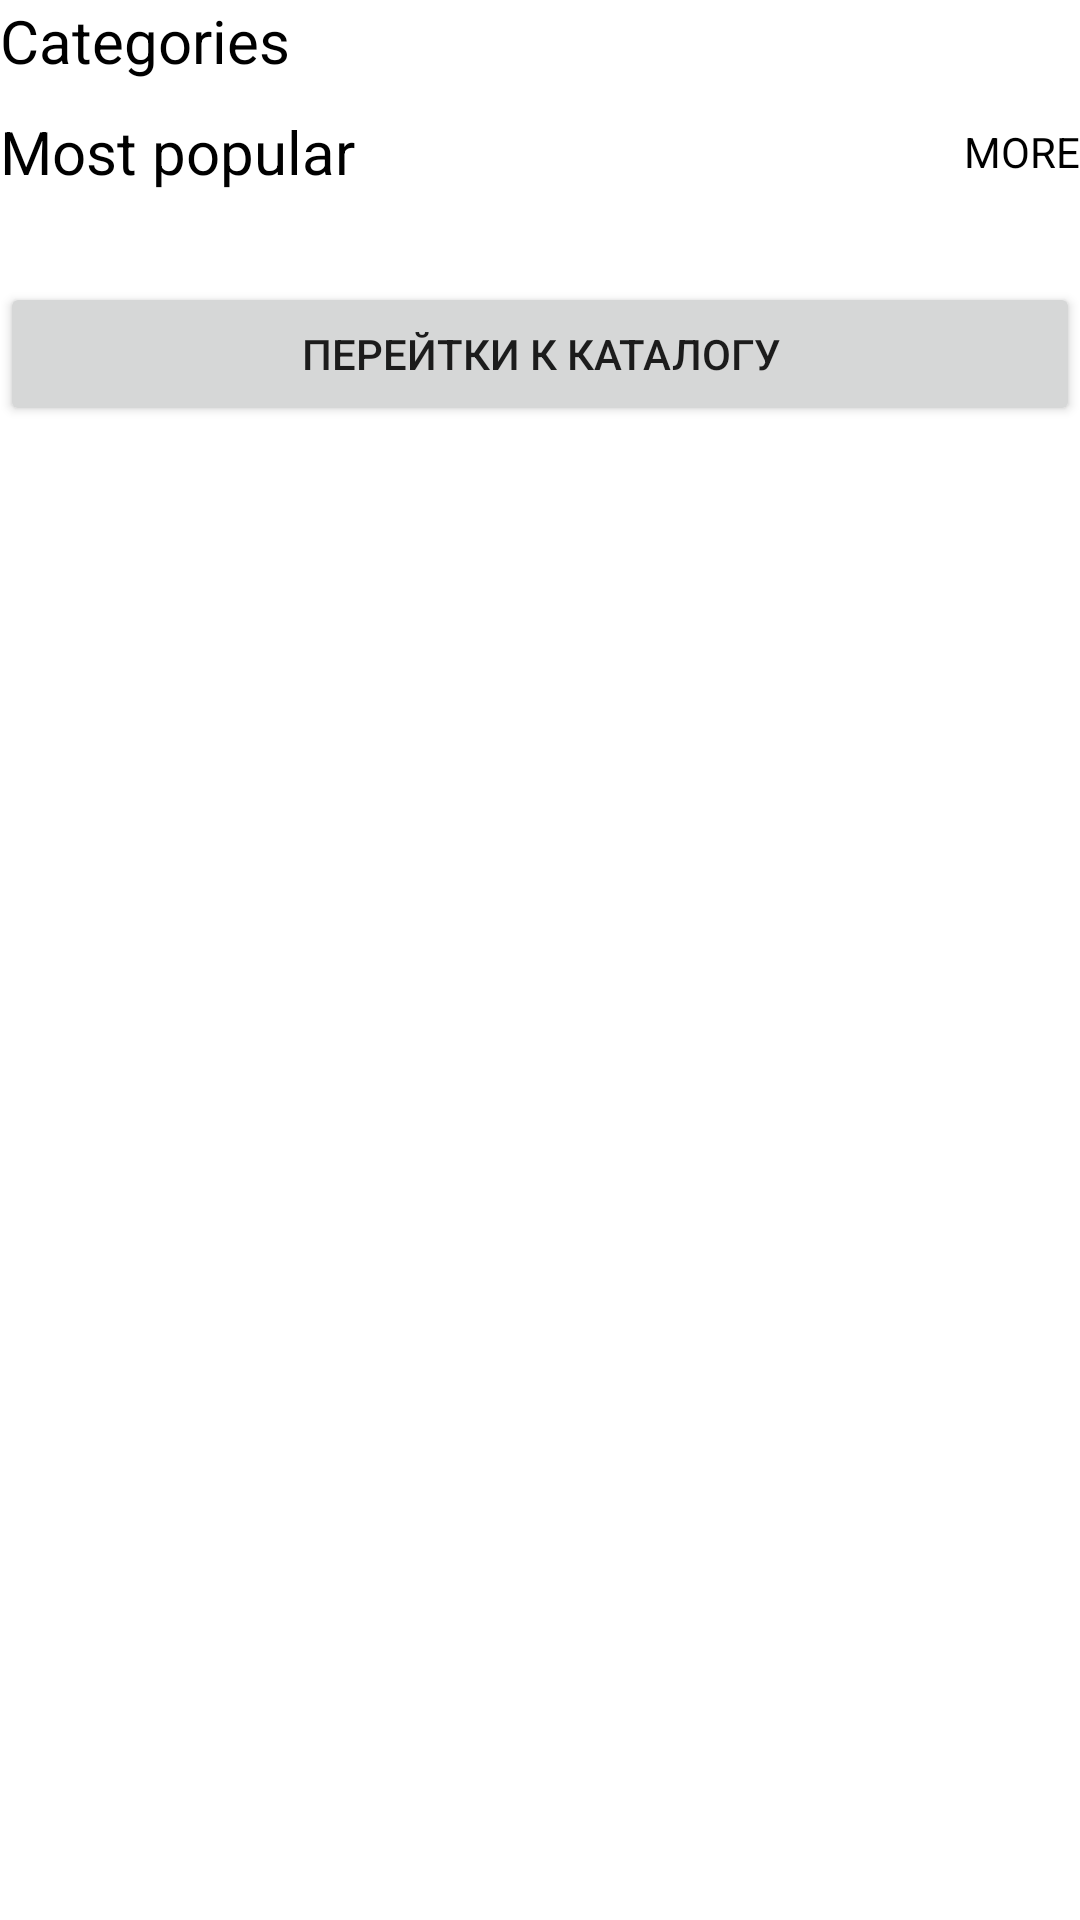

The Android layout XML behind this screen, and the referenced resources:
<!-- AndroidManifest.xml: application theme Theme.SerebryanskiyGuitarWorld -->
<!-- res/layout/activity_home.xml -->
<?xml version="1.0" encoding="utf-8"?>
<androidx.constraintlayout.widget.ConstraintLayout xmlns:android="http://schemas.android.com/apk/res/android"
    xmlns:app="http://schemas.android.com/apk/res-auto"
    xmlns:tools="http://schemas.android.com/tools"
    android:layout_width="match_parent"
    android:layout_height="match_parent"
    android:layout_marginTop="20sp"
    android:layout_marginLeft="20sp"
    android:layout_marginRight="20sp"
    tools:context=".Home">

    <TextView
        android:id="@+id/textView3"
        android:layout_width="wrap_content"
        android:layout_height="wrap_content"
        android:text="Categories"
        android:textColor="@color/black"
        android:textSize="20sp"
        />


    <androidx.recyclerview.widget.RecyclerView
        android:id="@+id/categoriesRecycler"
        android:layout_width="match_parent"
        android:layout_height="wrap_content"
        app:layout_constraintTop_toBottomOf="@+id/textView3"
        android:layout_marginTop="10sp"
        tools:layout_editor_absoluteX="0dp" />

    <TextView
        android:id="@+id/textView4"
        android:layout_width="wrap_content"
        android:layout_height="wrap_content"
        android:text="Most popular"
        android:textColor="@color/black"
        android:textSize="20sp"
        app:layout_constraintTop_toBottomOf="@+id/categoriesRecycler" />

    <TextView
        android:layout_width="wrap_content"
        android:layout_height="wrap_content"
        android:text="MORE"
        android:clickable="true"
        android:textColor="@color/black"
        app:layout_constraintBottom_toTopOf="@+id/recyclerView2"
        app:layout_constraintEnd_toEndOf="parent"
        app:layout_constraintTop_toBottomOf="@+id/categoriesRecycler" />


    <androidx.recyclerview.widget.RecyclerView
        android:id="@+id/recyclerView2"
        android:layout_width="match_parent"
        android:layout_height="wrap_content"
        app:layout_constraintTop_toBottomOf="@+id/textView4"
        tools:layout_editor_absoluteX="0dp" />

    <Button
        android:layout_width="match_parent"
        android:layout_height="wrap_content"
        android:text="Перейтки к каталогу"
        android:onClick="onClick"
        android:layout_marginTop="30sp"
        app:layout_constraintTop_toBottomOf="@+id/recyclerView2" />


</androidx.constraintlayout.widget.ConstraintLayout>


<!-- resources referenced by this layout -->
<resources>
  <color name="black">#FF000000</color>
  <style name="Theme.SerebryanskiyGuitarWorld" parent="Theme.MaterialComponents.DayNight.DarkActionBar">
          
          <item name="colorPrimary">@color/black</item>
          <item name="colorPrimaryVariant">@color/purple_700</item>
          <item name="colorOnPrimary">@color/white</item>
          
          <item name="colorSecondary">@color/teal_200</item>
          <item name="colorSecondaryVariant">@color/teal_700</item>
          <item name="colorOnSecondary">@color/black</item>
          
          <item name="android:statusBarColor" tools:targetApi="l">?attr/colorPrimaryVariant</item>
          
      </style>
  <color name="purple_700">#FF3700B3</color>
  <color name="white">#FFFFFFFF</color>
  <color name="teal_200">#FF03DAC5</color>
  <color name="teal_700">#FF018786</color>
</resources>
